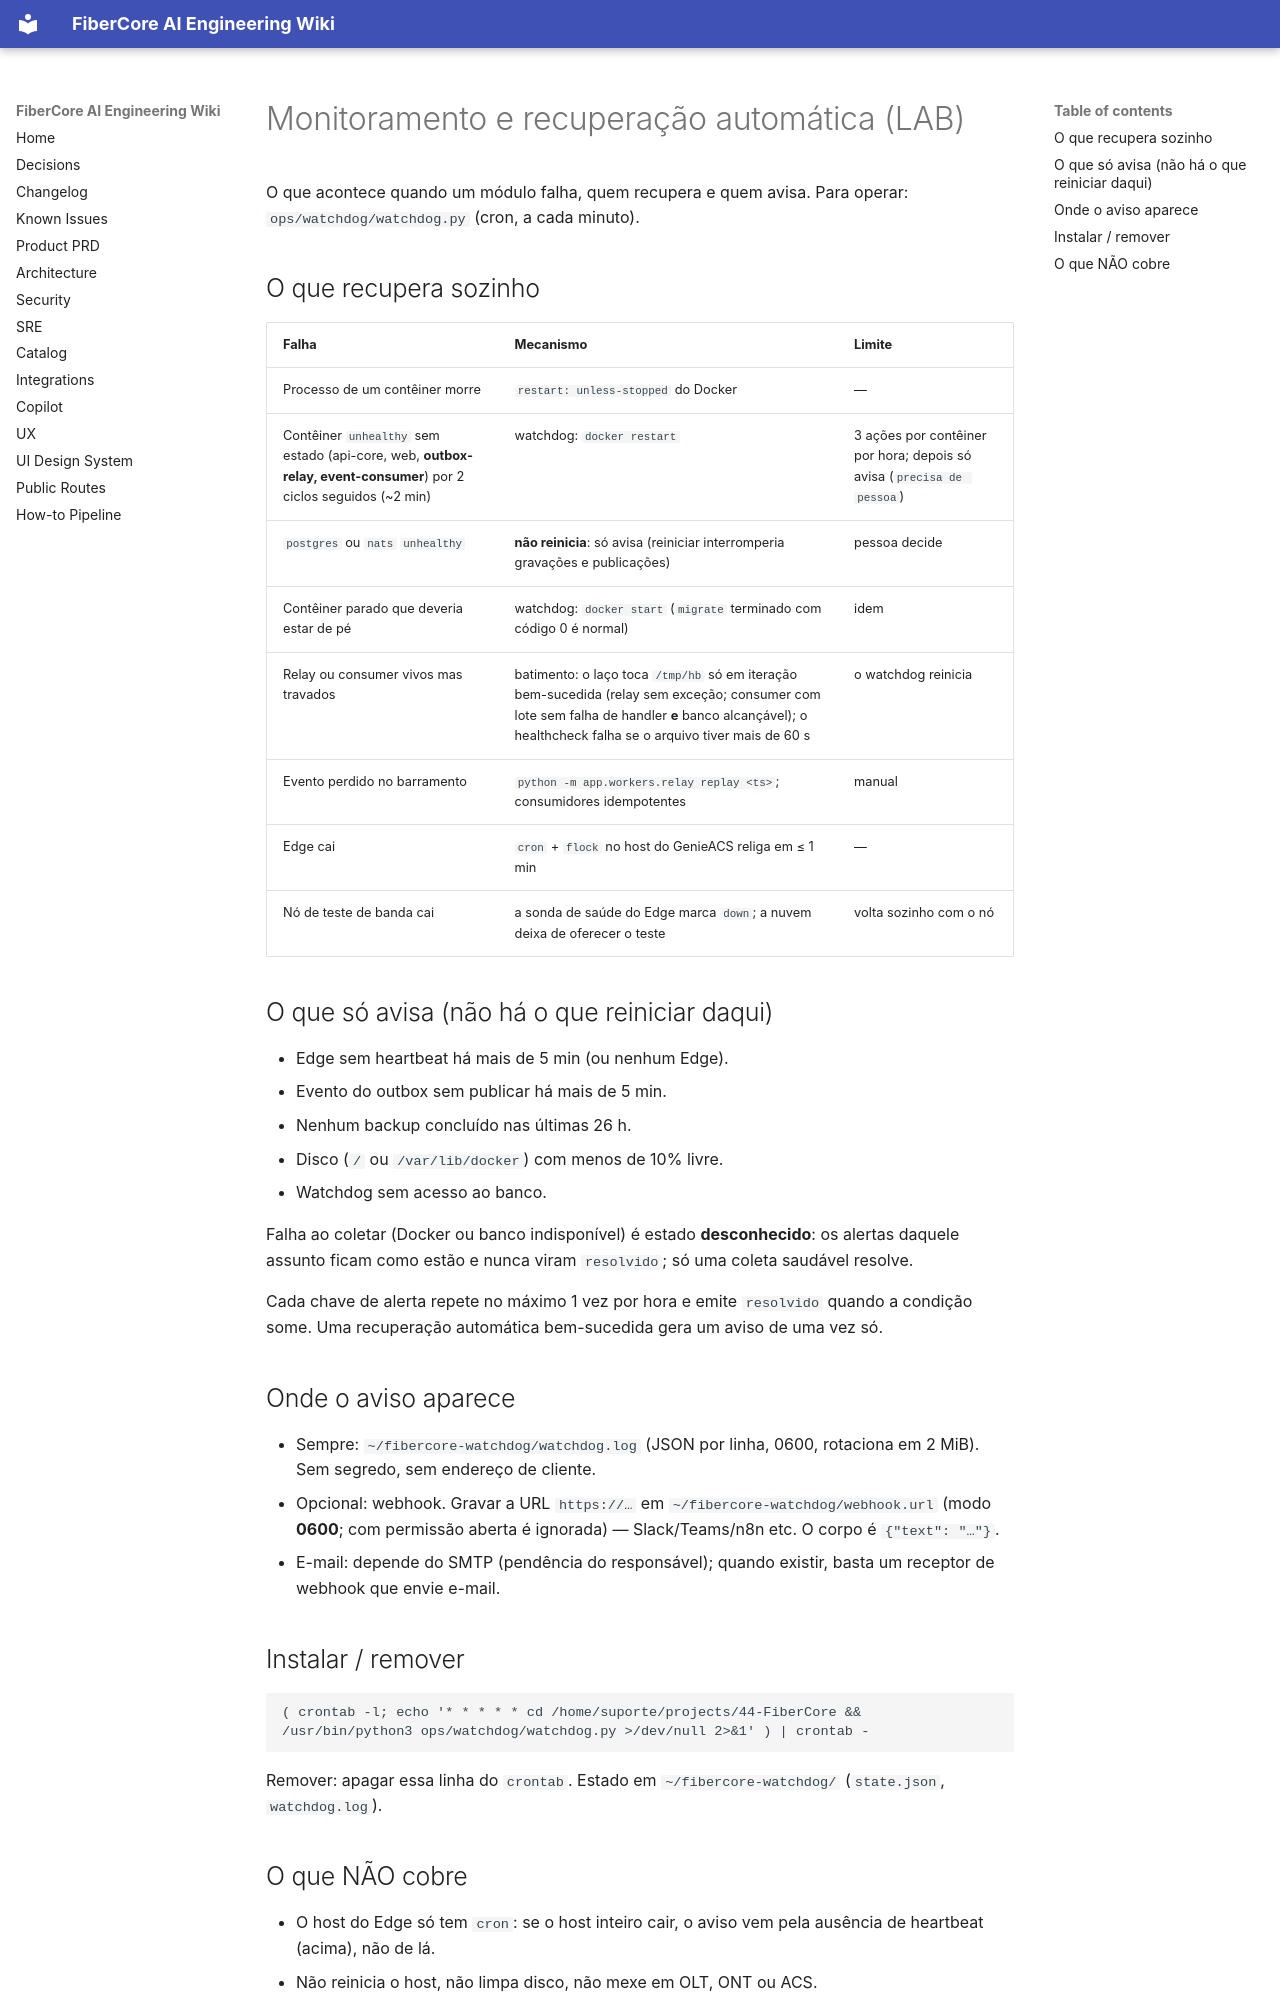

repository: keslleykledston/44-fibercore_ai · page: operations/MONITORING/index.html · generator: mkdocs

# Monitoramento e recuperação automática (LAB)

O que acontece quando um módulo falha, quem recupera e quem avisa. Para operar: `ops/watchdog/watchdog.py` (cron, a cada minuto).

## O que recupera sozinho
| Falha | Mecanismo | Limite |
|---|---|---|
| Processo de um contêiner morre | `restart: unless-stopped` do Docker | — |
| Contêiner `unhealthy` sem estado (api-core, web, **outbox-relay, event-consumer**) por 2 ciclos seguidos (~2 min) | watchdog: `docker restart` | 3 ações por contêiner por hora; depois só avisa (`precisa de pessoa`) |
| `postgres` ou `nats` `unhealthy` | **não reinicia**: só avisa (reiniciar interromperia gravações e publicações) | pessoa decide |
| Contêiner parado que deveria estar de pé | watchdog: `docker start` (`migrate` terminado com código 0 é normal) | idem |
| Relay ou consumer vivos mas travados | batimento: o laço toca `/tmp/hb` só em iteração bem-sucedida (relay sem exceção; consumer com lote sem falha de handler **e** banco alcançável); o healthcheck falha se o arquivo tiver mais de 60 s | o watchdog reinicia |
| Evento perdido no barramento | `python -m app.workers.relay replay <ts>`; consumidores idempotentes | manual |
| Edge cai | `cron` + `flock` no host do GenieACS religa em ≤ 1 min | — |
| Nó de teste de banda cai | a sonda de saúde do Edge marca `down`; a nuvem deixa de oferecer o teste | volta sozinho com o nó |

## O que só avisa (não há o que reiniciar daqui)
- Edge sem heartbeat há mais de 5 min (ou nenhum Edge).
- Evento do outbox sem publicar há mais de 5 min.
- Nenhum backup concluído nas últimas 26 h.
- Disco (`/` ou `/var/lib/docker`) com menos de 10% livre.
- Watchdog sem acesso ao banco.

Falha ao coletar (Docker ou banco indisponível) é estado **desconhecido**: os alertas daquele assunto ficam como estão e nunca viram `resolvido`; só uma coleta saudável resolve.

Cada chave de alerta repete no máximo 1 vez por hora e emite `resolvido` quando a condição some. Uma recuperação automática bem-sucedida gera um aviso de uma vez só.

## Onde o aviso aparece
- Sempre: `~/fibercore-watchdog/watchdog.log` (JSON por linha, 0600, rotaciona em 2 MiB). Sem segredo, sem endereço de cliente.
- Opcional: webhook. Gravar a URL `https://…` em `~/fibercore-watchdog/webhook.url` (modo **0600**; com permissão aberta é ignorada) — Slack/Teams/n8n etc. O corpo é `{"text": "…"}`.
- E-mail: depende do SMTP (pendência do responsável); quando existir, basta um receptor de webhook que envie e-mail.

## Instalar / remover
```bash
( crontab -l; echo '* * * * * cd /home/suporte/projects/44-FiberCore && /usr/bin/python3 ops/watchdog/watchdog.py >/dev/null 2>&1' ) | crontab -
```
Remover: apagar essa linha do `crontab`. Estado em `~/fibercore-watchdog/` (`state.json`, `watchdog.log`).
